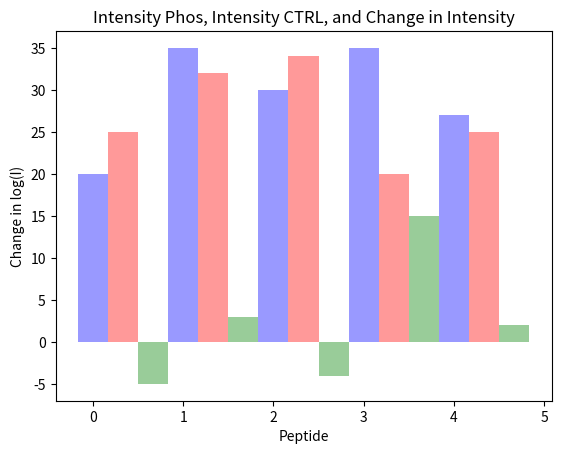

Write Python code to recreate this figure.
# import sys
# import os

# import pandas

import numpy as np
import matplotlib.pyplot as plt



# for peptide in exampledata:
#	peptides = peptide.split('	')
#	pep_list.append(x_axis)

intensity_ctrl = [20, 35, 30, 35, 27]
# std_men = (2, 3, 4, 1, 2)

intensity_phos = [25, 32, 34, 20, 25]
# std_women = (3, 5, 2, 3, 3)

intensity_diff = [x - y for x, y in zip(intensity_ctrl, intensity_phos)]

# intensity_diff = [intensity_ctrl[i] - intensity_phos[i] for i in range(len(intensity_ctrl))]

x_axis = []
# for peptide in exampledata:
#	peptides = peptide[0]
#	pep_list.append(x_axis)

# def xor(intensity_ctrl, intensity_phos):	
#	intensity_diff = []
#	intensity_sum = intensity_ctrl + intensity_phos
#	for i in range(0, len(intensity_sum)):
#		if ((intensity_sum[i] not in intensity_ctrl) or (intensity_sum[i] not in intensity_phos) and (intensity_sum[i]) not in intensity_diff):
#			intensity_diff[len(intensity_diff):] = [intensity_sum[i]]
#	return intensity_diff


		# x = intensity_diff[i]
		# y = i
		# while y > 0 and x < intensity_diff[y-1]:
		#	intensity_diff[y] = intensity_diff[y-1]





n_groups = 5

fig, ax = plt.subplots()

index = np.arange(n_groups)

bar_width = 0.3333333333333

opacity = 0.4

# error_config = {'ecolor': '0.3'}

rects1 = plt.bar(index, intensity_ctrl, bar_width,
                 alpha=opacity,
                 color='b',
                 # yerr=first_error,
                 # error_kw=error_config,
                 label='Intensity CTRL')

rects2 = plt.bar(index + bar_width, intensity_phos , bar_width,
# rects2 = plt.bar(index, intensity_phos , bar_width, 		# uncomment for overlapping phos and ctrl
                 alpha=opacity,
                 color='r',
                 # yerr=second_error,
                 # error_kw=error_config,
                 label='Intensity Phos')

# index = where to start plotting, height, width

rects3 = plt.bar(index + 2*bar_width, intensity_diff , bar_width,
                 alpha=opacity,
                 color='g',
                 # yerr=third_error,
                 # error_kw=error_config,
                 label='Intensity Difference')

plt.xlabel('Peptide')
plt.ylabel('Change in log(I)')
plt.title('Intensity Phos, Intensity CTRL, and Change in Intensity')
# plt.xticks(index + bar_width, ('1', '2', '3', '4', '5'....))
plt.legend

plt.tight_layout
plt.show()
# print intensity_diff